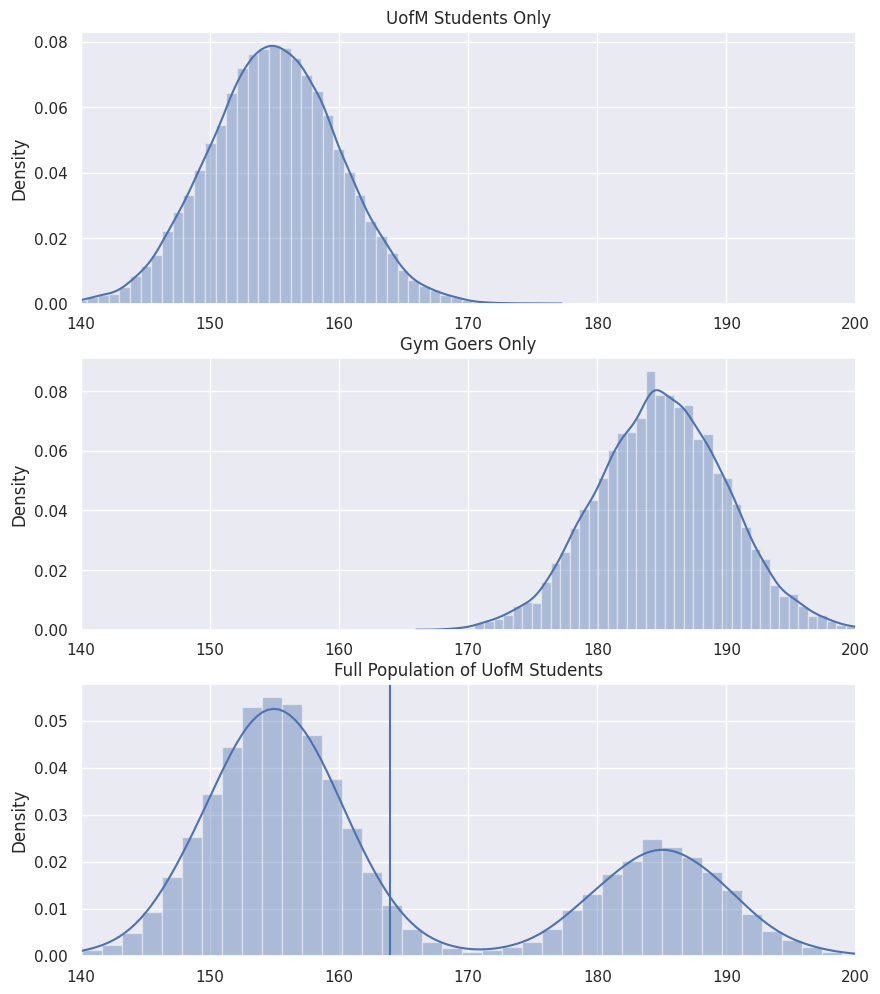

Write Python code to recreate this figure. (Note: this script raises an exception after producing the figure.)

# coding: utf-8

# ## Sampling from a Biased Population
# In this tutorial we will go over some code that recreates the visualizations in the Interactive Sampling Distribution Demo. This demo looks at a hypothetical problem that illustrates what happens when we sample from a biased population and not the entire population we are interested in. This tutorial assumes that you have seen that demo, for context, and understand the statistics behind the graphs. 

# In[4]:


# Import the packages that we will be using for the tutorial
import numpy as np # for sampling for the distributions
import matplotlib.pyplot as plt # for basic plotting 
import seaborn as sns; sns.set() # for plotting of the histograms

# Recreate the simulations from the video 
mean_uofm = 155
sd_uofm = 5
mean_gym = 185 
sd_gym = 5 
gymperc = .3
totalPopSize = 40000

# Create the two subgroups
uofm_students = np.random.normal(mean_uofm, sd_uofm, int(totalPopSize * (1 - gymperc)))
students_at_gym = np.random.normal(mean_gym, sd_gym, int(totalPopSize * (gymperc)))

# Create the population from the subgroups
population = np.append(uofm_students, students_at_gym)

# Set up the figure for plotting
plt.figure(figsize=(10,12))

# Plot the UofM students only
plt.subplot(3,1,1)
sns.distplot(uofm_students)
plt.title("UofM Students Only")
plt.xlim([140,200])

# Plot the Gym Goers only
plt.subplot(3,1,2)
sns.distplot(students_at_gym)
plt.title("Gym Goers Only")
plt.xlim([140,200])

# Plot both groups together
plt.subplot(3,1,3)
sns.distplot(population)
plt.title("Full Population of UofM Students")
plt.axvline(x = np.mean(population))
plt.xlim([140,200])

plt.show()


# ## What Happens if We Sample from the Entire Population?
# We will sample randomly from all students at the University of Michigan.

# In[2]:


# Simulation parameters
numberSamps = 5000
sampSize = 50

# Get the sampling distribution of the mean from only the gym
mean_distribution = np.empty(numberSamps)
for i in xrange(numberSamps):
    random_students = np.random.choice(population, sampSize)
    mean_distribution[i] = np.mean(random_students)
    
# Plot the population and the biased sampling distribution
plt.figure(figsize = (10,8))

# Plotting the population again
plt.subplot(2,1,1)
sns.distplot(population)
plt.title("Full Population of UofM Students")
plt.axvline(x = np.mean(population))
plt.xlim([140,200])

# Plotting the sampling distribution
plt.subplot(2,1,2)
sns.distplot(mean_distribution)
plt.title("Sampling Distribution of the Mean Weight of All UofM Students")
plt.axvline(x = np.mean(population))
plt.axvline(x = np.mean(mean_distribution), color = "black")
plt.xlim([140,200])

plt.show()


# ## What Happens if We take a Non-Representative Sample?
# What happens if I only go to the gym to get the weight of individuals, and I don't sample randomly from all students at the University of Michigan?

# In[3]:


# Simulation parameters
numberSamps = 5000
sampSize = 3

# Get the sampling distribution of the mean from only the gym
mean_distribution = np.empty(numberSamps)
for i in xrange(numberSamps):
    random_students = np.random.choice(students_at_gym, sampSize)
    mean_distribution[i] = np.mean(random_students) 
    

# Plot the population and the biased sampling distribution
plt.figure(figsize = (10,8))

# Plotting the population again
plt.subplot(2,1,1)
sns.distplot(population)
plt.title("Full Population of UofM Students")
plt.axvline(x = np.mean(population))
plt.xlim([140,200])

# Plotting the sampling distribution
plt.subplot(2,1,2)
sns.distplot(mean_distribution)
plt.title("Sampling Distribution of the Mean Weight of Gym Goers")
plt.axvline(x = np.mean(population))
plt.axvline(x = np.mean(students_at_gym), color = "black")
plt.xlim([140,200])

plt.show()

